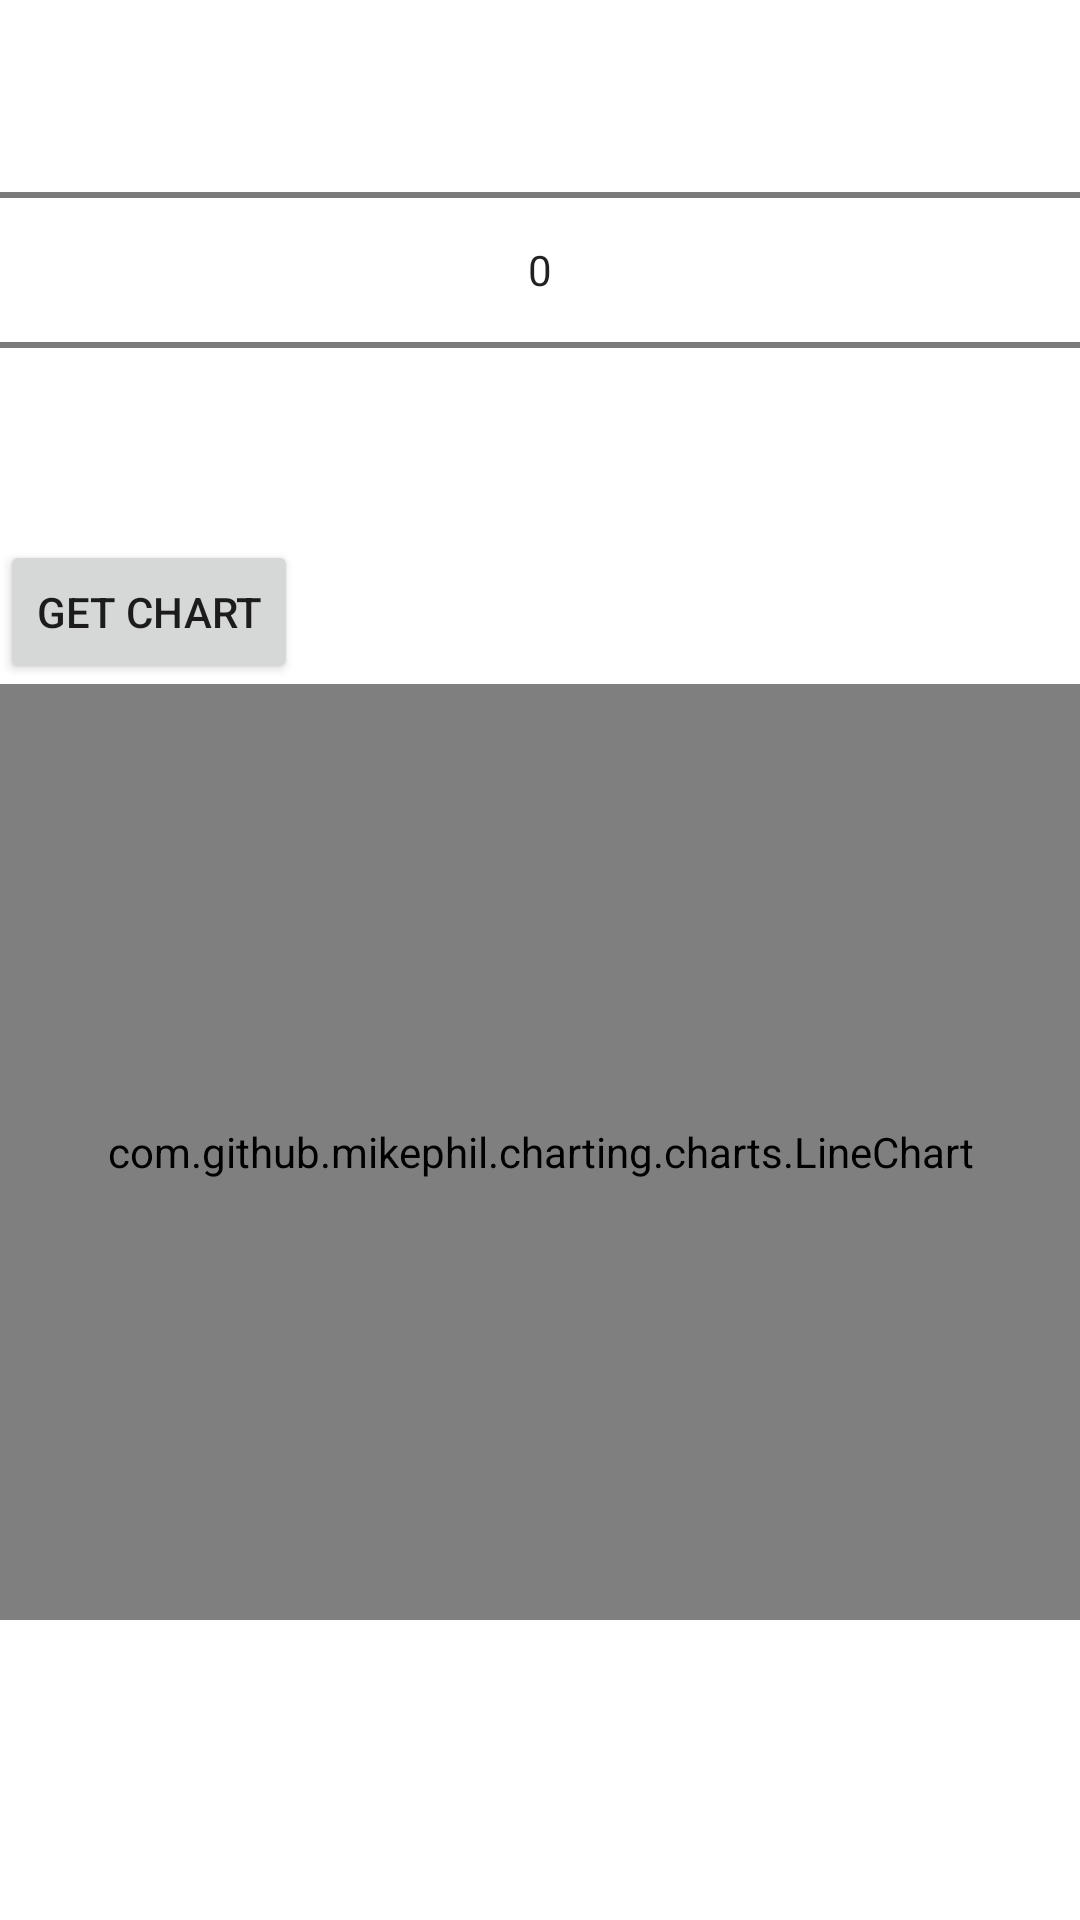

The Android layout XML behind this screen, and the referenced resources:
<!-- AndroidManifest.xml: application theme Theme.Mugs -->
<!-- res/layout/fragment_chart.xml -->
<?xml version="1.0" encoding="utf-8"?>
<LinearLayout xmlns:android="http://schemas.android.com/apk/res/android"
    xmlns:tools="http://schemas.android.com/tools"
    android:layout_width="match_parent"
    android:layout_height="match_parent"
    tools:context=".ChartFragment"
    android:orientation="vertical">

    <NumberPicker
        android:id="@+id/numberPicker"
        android:layout_width="match_parent"
        android:layout_height="wrap_content" />

    <Button
        android:id="@+id/getChart"
        android:layout_width="wrap_content"
        android:layout_height="wrap_content"
        android:text="Get Chart" />

    <com.github.mikephil.charting.charts.LineChart
        android:id="@+id/chart1"
        android:layout_width="match_parent"
        android:layout_height="match_parent"
        android:layout_marginBottom="100dp"/>

</LinearLayout>
<!-- resources referenced by this layout -->
<resources>
  <style name="Theme.Mugs" parent="Theme.MaterialComponents.DayNight.DarkActionBar">
          
          <item name="colorPrimary">@color/purple_500</item>
          <item name="colorPrimaryVariant">@color/purple_700</item>
          <item name="colorOnPrimary">@color/white</item>
          
          <item name="colorSecondary">@color/teal_200</item>
          <item name="colorSecondaryVariant">@color/teal_700</item>
          <item name="colorOnSecondary">@color/black</item>
          
          <item name="android:statusBarColor" tools:targetApi="l">?attr/colorPrimaryVariant</item>
          
      </style>
  <!-- not gathered from this repository: default colours our renderer supplied (Android Studio template values) -->
  <color name="purple_500">#FF6200EE</color>
  <color name="purple_700">#FF3700B3</color>
  <color name="teal_200">#FF03DAC5</color>
  <color name="teal_700">#FF018786</color>
  <color name="black">#FF000000</color>
  <color name="white">#FFFFFFFF</color>
</resources>
